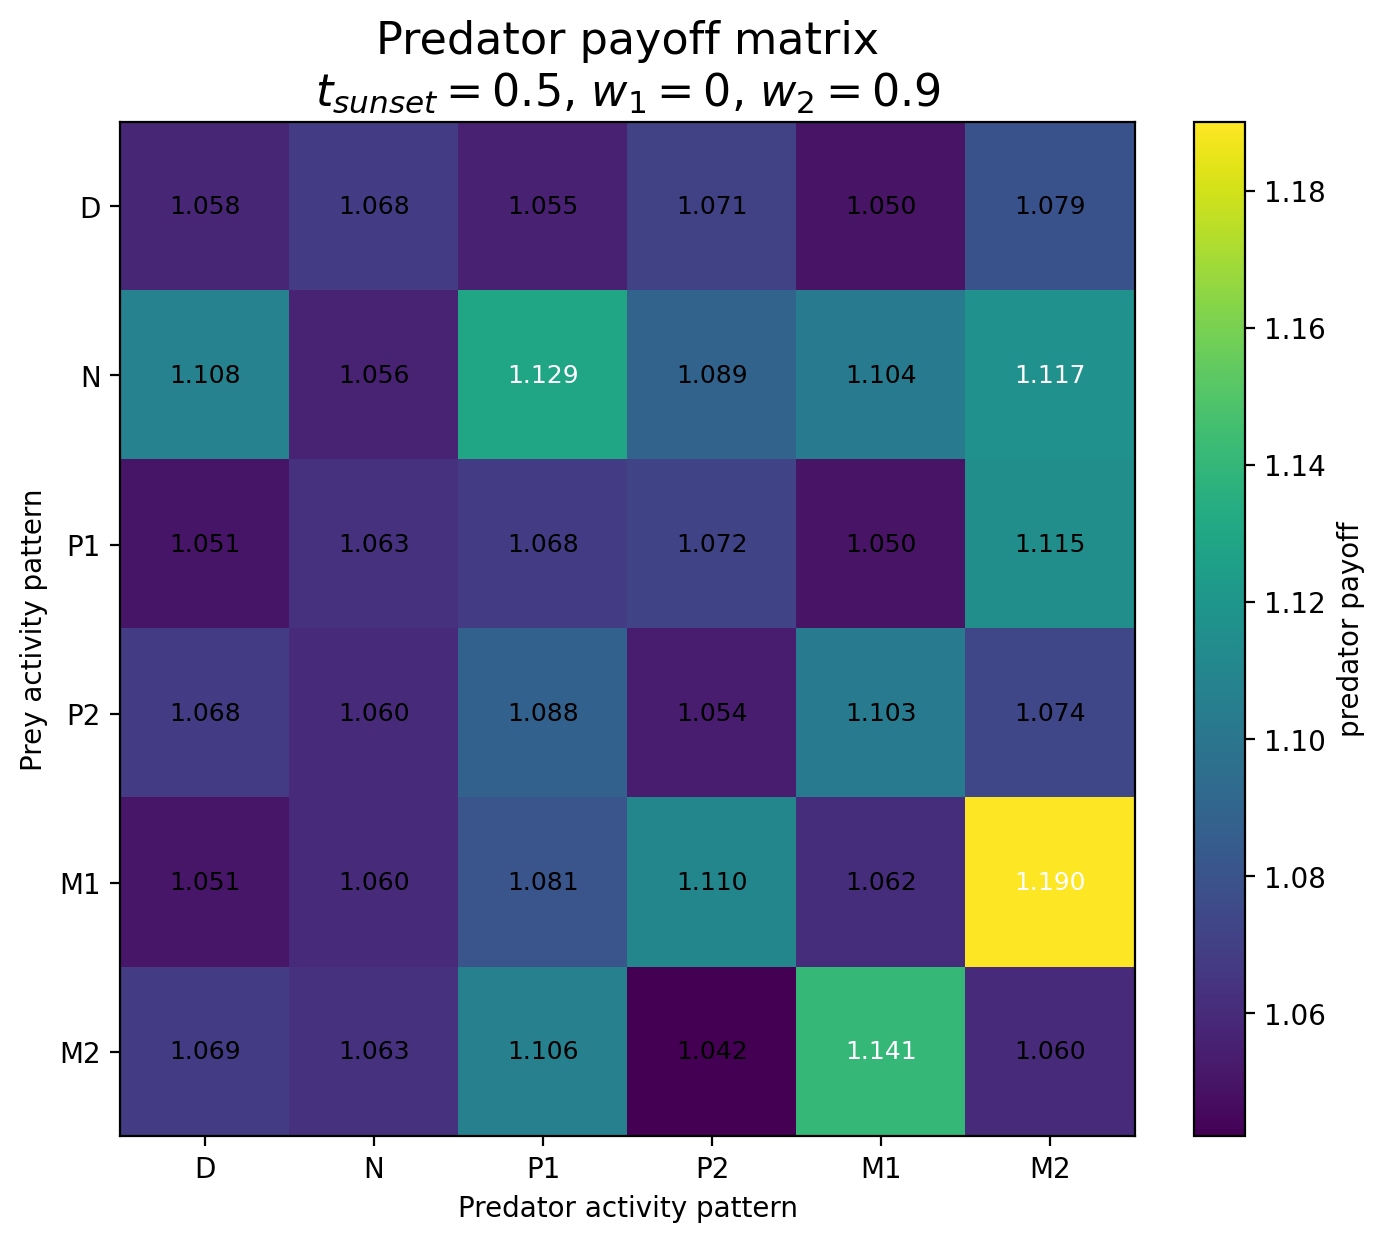

Values plotted in this chart, from the file beside it:
Prey / Predator, D, N, P1, P2, M1, M2
D, 1.058, 1.068, 1.055, 1.071, 1.05, 1.079
N, 1.108, 1.056, 1.129, 1.089, 1.104, 1.117
P1, 1.051, 1.063, 1.068, 1.072, 1.05, 1.115
P2, 1.068, 1.06, 1.088, 1.054, 1.103, 1.074
M1, 1.051, 1.06, 1.081, 1.11, 1.062, 1.19
M2, 1.069, 1.063, 1.106, 1.042, 1.141, 1.06
